Labelled photos from "Durian_Leaf_Diseases", an image-classification folder in tmai110605/DurianLeafDisease. The possible labels are: algal, allocaridara attack, blight, healthy, phomopsis.

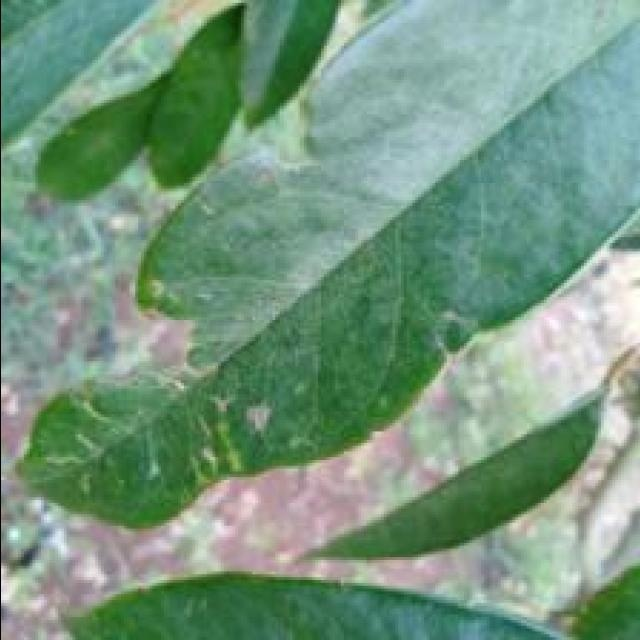
Label: allocaridara attack

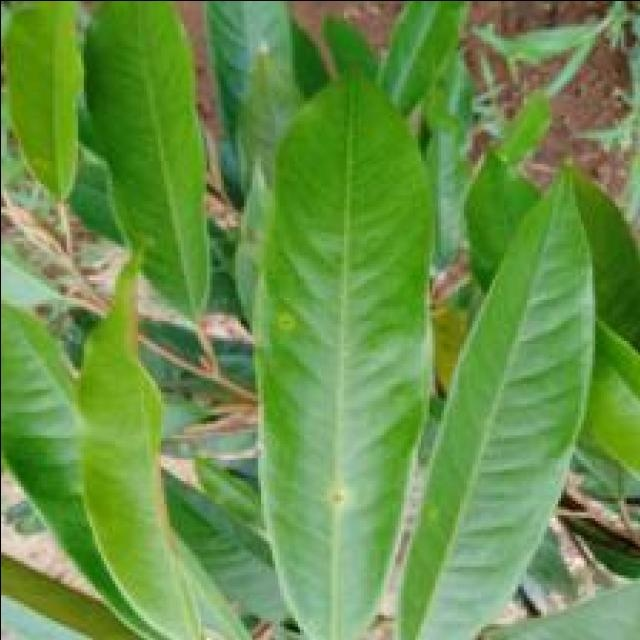
Label: phomopsis

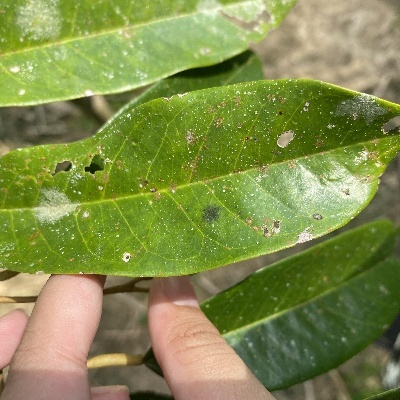
Label: algal

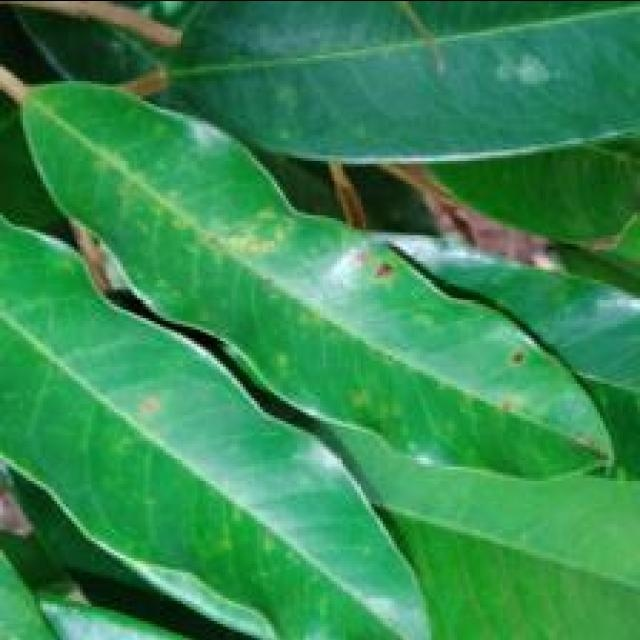
Label: phomopsis

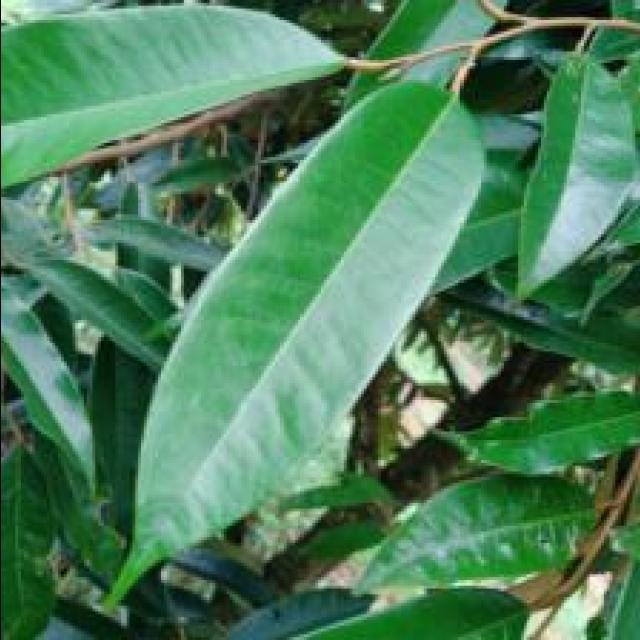
Label: healthy

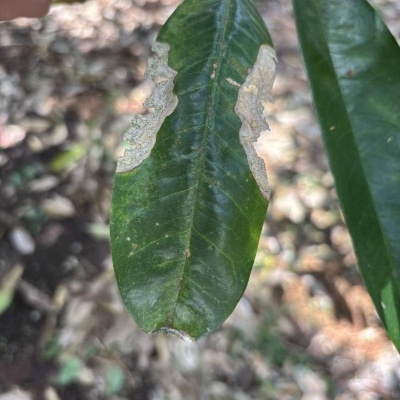
Label: blight
